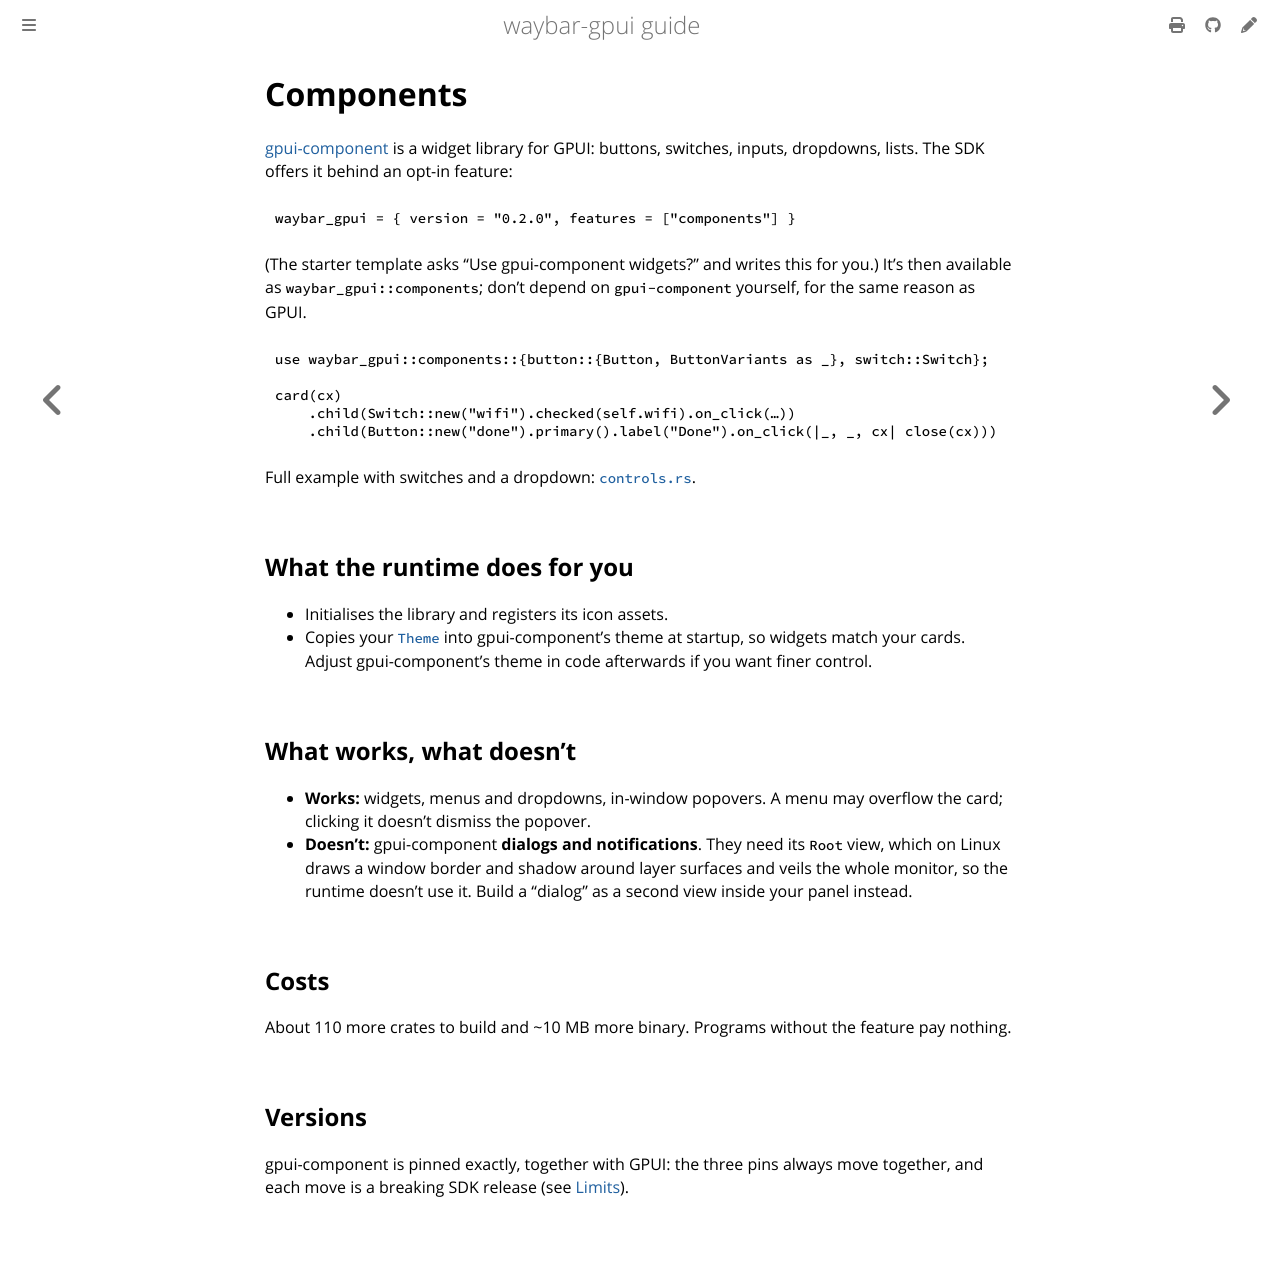

repository: Cerclique/waybar-gpui · page: components.html · generator: mdbook

# Components

[gpui-component](https://github.com/longbridge/gpui-component) is a widget
library for GPUI: buttons, switches, inputs, dropdowns, lists. The SDK offers
it behind an opt-in feature:

```toml
waybar_gpui = { version = "0.2.0", features = ["components"] }
```

(The starter template asks "Use gpui-component widgets?" and writes this for
you.) It's then available as `waybar_gpui::components`; don't depend on
`gpui-component` yourself, for the same reason as GPUI.

```rust
{{#include snippets/src/components.rs:widgets}}
```

Full example with switches and a dropdown:
[`controls.rs`](../../examples/example-panels/src/controls.rs).

## What the runtime does for you

- Initialises the library and registers its icon assets.
- Copies your [`Theme`](theming.md) into gpui-component's theme at startup, so
  widgets match your cards. Adjust gpui-component's theme in code afterwards
  if you want finer control.

## What works, what doesn't

- **Works:** widgets, menus and dropdowns, in-window popovers. A menu may
  overflow the card; clicking it doesn't dismiss the popover.
- **Doesn't:** gpui-component **dialogs and notifications**. They need its
  `Root` view, which on Linux draws a window border and shadow around layer
  surfaces and veils the whole monitor, so the runtime doesn't use it. Build a
  "dialog" as a second view inside your panel instead.

## Costs

About 110 more crates to build and ~10 MB more binary. Programs without the
feature pay nothing.

## Versions

gpui-component is pinned exactly, together with GPUI: the three pins always
move together, and each move is a breaking SDK release (see
[Limits](limits.md#versions)).
